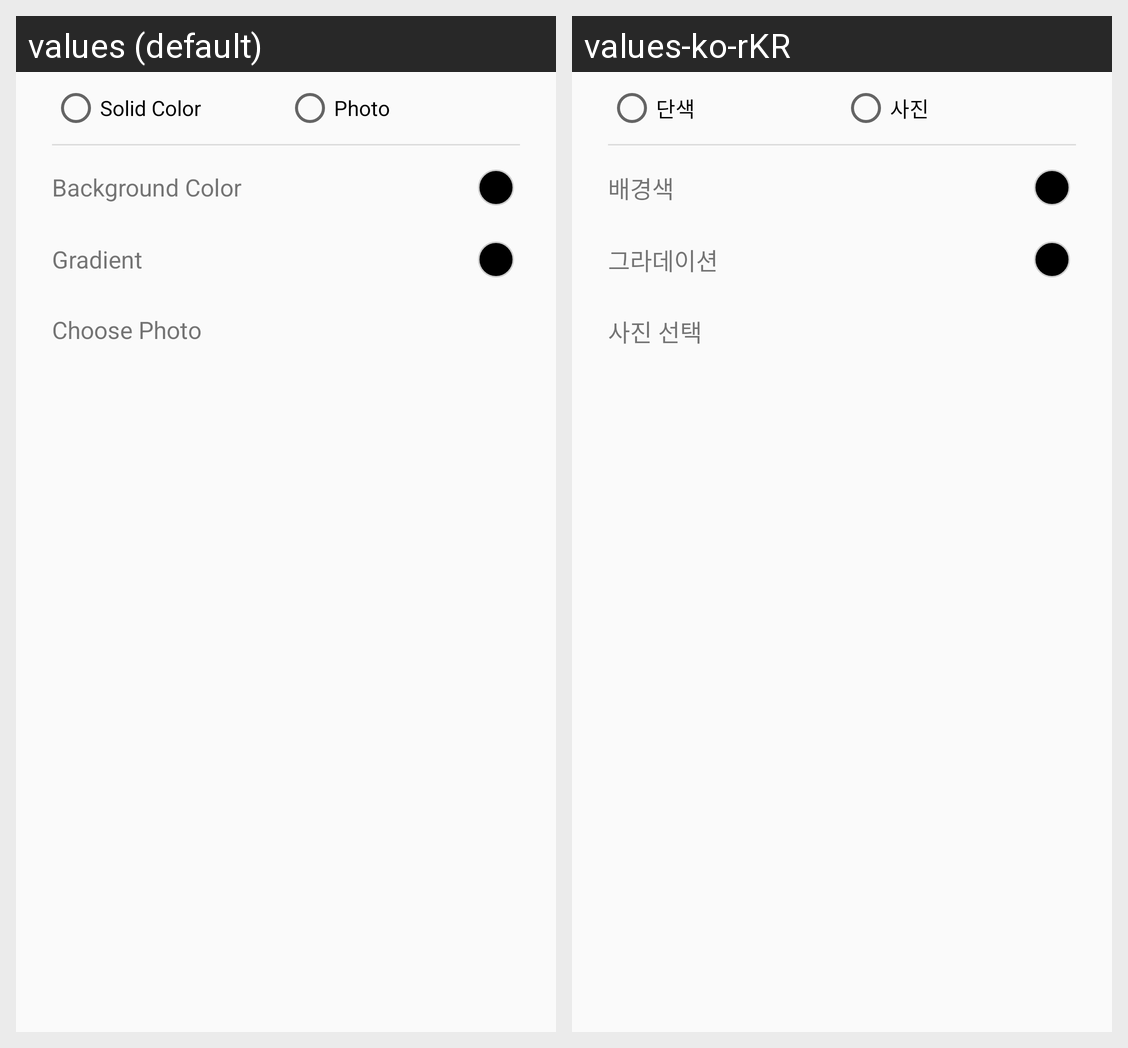

This grid shows one Android layout under two languages. Give, for every string resource on the screen, its name, the default text and each shown locale's text.
Android screen res/layout/dialog_background_settings.xml rendered under 2 locales, left to right: values (default), values-ko-rKR. Device: Nexus 5 (rendered at 1080×1920; each locale shown at half size, 540×960, under a caption strip naming it); theme AppTheme.
Strings drawn on this screen, with the default value and each locale's value (text and hints the layout hard-codes, and strings that could not be matched under every locale, appear in the picture but are not listed):

backgroundTypeSolid
  values: Solid Color
  values-ko-rKR: 단색

backgroundTypeGradient
  values: Gradient
  values-ko-rKR: 그라데이션

backgroundTypePhoto
  values: Photo
  values-ko-rKR: 사진

background_color
  values: Background Color
  values-ko-rKR: 배경색

background_gradient_title
  values: Gradient
  values-ko-rKR: 그라데이션

background_photo_picker_title
  values: Choose Photo
  values-ko-rKR: 사진 선택
